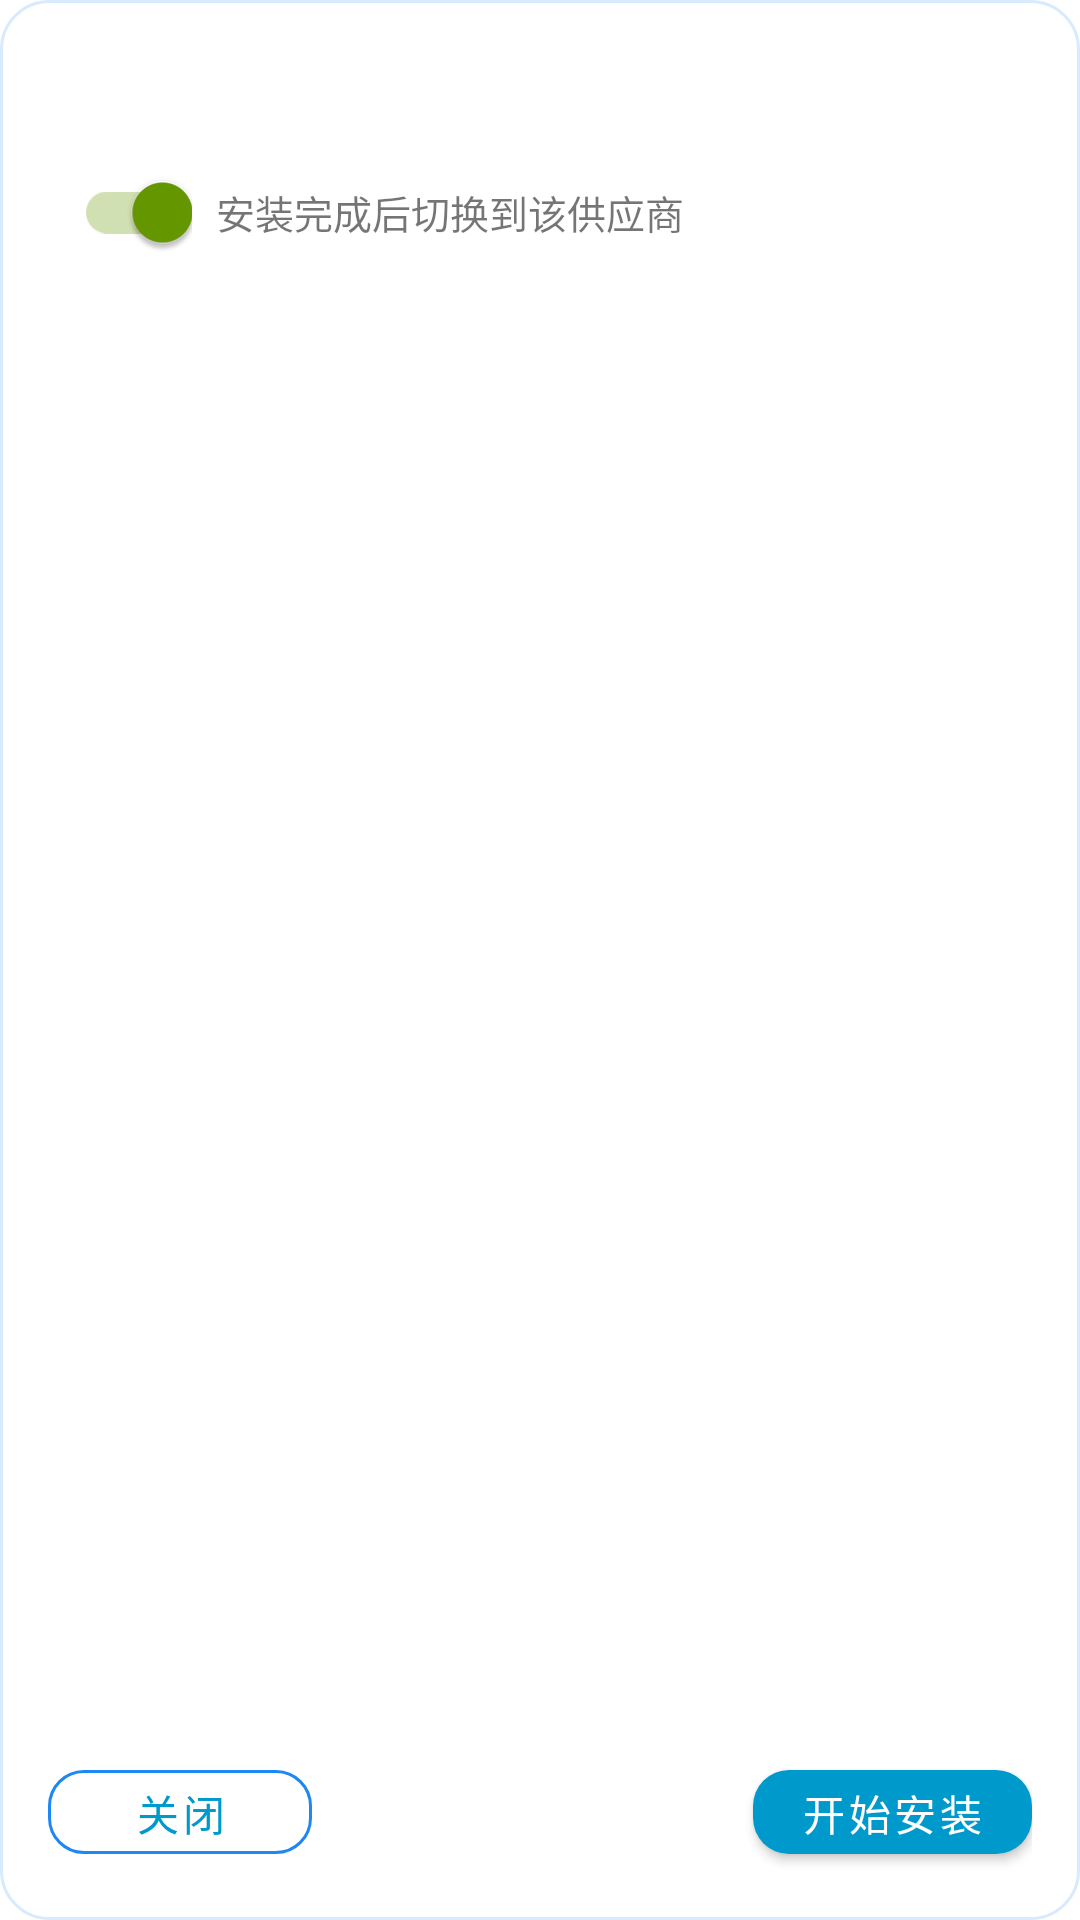

Here is an Android app screen rendered from its layout file. Give the layout XML and the strings, colors and styles it references.
<!-- AndroidManifest.xml: application theme Theme.OpenMeshAndroid -->
<!-- res/layout/dialog_install_wizard.xml -->
<?xml version="1.0" encoding="utf-8"?>
<LinearLayout xmlns:android="http://schemas.android.com/apk/res/android"
    xmlns:app="http://schemas.android.com/apk/res-auto"
    android:layout_width="match_parent"
    android:layout_height="wrap_content"
    android:background="@drawable/bg_market_dialog_surface"
    android:orientation="vertical"
    android:padding="16dp">

    
    <TextView
        android:id="@+id/providerNameText"
        android:layout_width="match_parent"
        android:layout_height="wrap_content"
        android:textColor="#DE000000"
        android:textSize="17sp"
        android:textStyle="bold" />

    
    <LinearLayout
        android:layout_width="match_parent"
        android:layout_height="wrap_content"
        android:layout_marginTop="8dp"
        android:gravity="center_vertical"
        android:orientation="horizontal">
    
        <androidx.appcompat.widget.SwitchCompat
            android:id="@+id/selectAfterInstallSwitch"
            android:layout_width="wrap_content"
            android:layout_height="wrap_content"
            android:checked="true" />
    
        <TextView
            android:layout_width="0dp"
            android:layout_height="wrap_content"
            android:layout_marginStart="8dp"
            android:layout_weight="1"
            android:text="安装完成后切换到该供应商"
            android:textColor="#8A000000"
            android:textSize="13sp" />
    </LinearLayout>

    
    <ScrollView
        android:layout_width="match_parent"
        android:layout_height="0dp"
        android:layout_marginTop="12dp"
        android:layout_weight="1">

        <LinearLayout
            android:id="@+id/stepsContainer"
            android:layout_width="match_parent"
            android:layout_height="wrap_content"
            android:orientation="vertical" />
    </ScrollView>

    
    <TextView
        android:id="@+id/errorText"
        android:layout_width="match_parent"
        android:layout_height="wrap_content"
        android:layout_marginTop="12dp"
        android:textColor="#DE4A57"
        android:textSize="12sp"
        android:textStyle="bold"
        android:visibility="gone" />

    
    <LinearLayout
        android:layout_width="match_parent"
        android:layout_height="wrap_content"
        android:layout_marginTop="16dp"
        android:gravity="center_vertical"
        android:orientation="horizontal">

        <com.google.android.material.button.MaterialButton
            android:id="@+id/closeButton"
            style="?attr/materialButtonOutlinedStyle"
            android:layout_width="wrap_content"
            android:layout_height="40dp"
            android:text="关闭"
            android:textAllCaps="false"
            app:cornerRadius="12dp"
            app:strokeColor="#1C87F5" />

        <Space
            android:layout_width="0dp"
            android:layout_height="1dp"
            android:layout_weight="1" />

        <LinearLayout
            android:id="@+id/runningContainer"
            android:layout_width="wrap_content"
            android:layout_height="wrap_content"
            android:gravity="center_vertical"
            android:orientation="horizontal"
            android:visibility="gone">

            <ProgressBar
                android:layout_width="20dp"
                android:layout_height="20dp"
                android:indeterminateTint="#1C87F5"
                android:scaleX="0.8"
                android:scaleY="0.8" />

            <TextView
                android:id="@+id/runningText"
                android:layout_width="wrap_content"
                android:layout_height="wrap_content"
                android:layout_marginStart="8dp"
                android:text="正在运行…"
                android:textColor="#8A000000"
                android:textSize="12sp"
                android:textStyle="bold" />
        </LinearLayout>

        <com.google.android.material.button.MaterialButton
            android:id="@+id/actionButton"
            android:layout_width="wrap_content"
            android:layout_height="40dp"
            android:text="开始安装"
            android:textAllCaps="false"
            app:cornerRadius="12dp" />
    </LinearLayout>
</LinearLayout>
<!-- resources referenced by this layout -->
<resources>
  <!-- drawable bg_market_dialog_surface (drawable) -->
  ﻿<?xml version="1.0" encoding="utf-8"?>
  <shape xmlns:android="http://schemas.android.com/apk/res/android" android:shape="rectangle">
      <corners android:radius="16dp" />
      <solid android:color="#F7FFFFFF" />
      <stroke android:width="1dp" android:color="#2D1C87F5" />
  </shape>
  <style name="Theme.OpenMeshAndroid" parent="Theme.MaterialComponents.DayNight.DarkActionBar">
          <item name="colorPrimary">@android:color/holo_blue_dark</item>
          <item name="colorPrimaryVariant">@android:color/holo_blue_light</item>
          <item name="colorOnPrimary">@android:color/white</item>
          <item name="colorSecondary">@android:color/holo_green_dark</item>
          <item name="colorOnSecondary">@android:color/white</item>
      </style>
</resources>
